The GitHub repository tikakurniasari28/Deteksi_Penyakit_Ayam contains a labelled image folder "dataset_ayam" with 4 categories: cocci, healthy, ncd, salmo. Examples follow, each with its label.

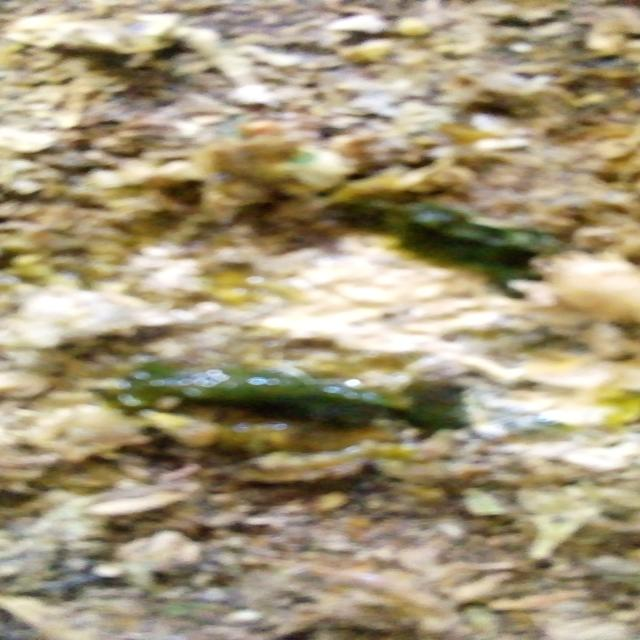
Label: ncd

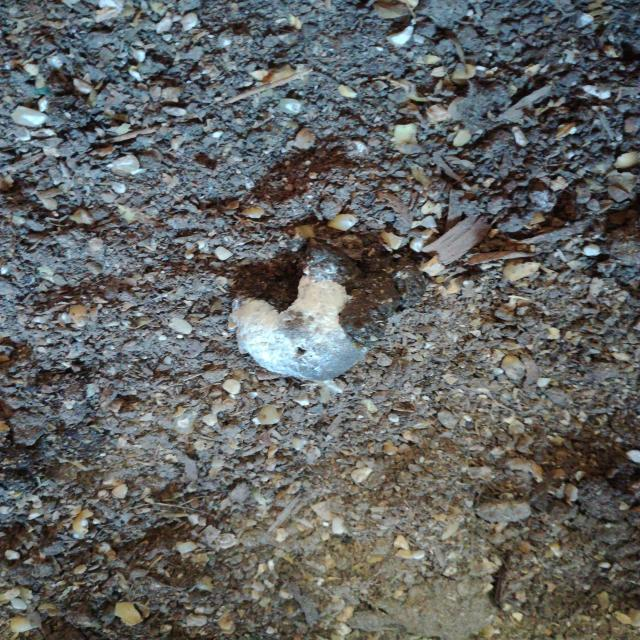
Label: healthy

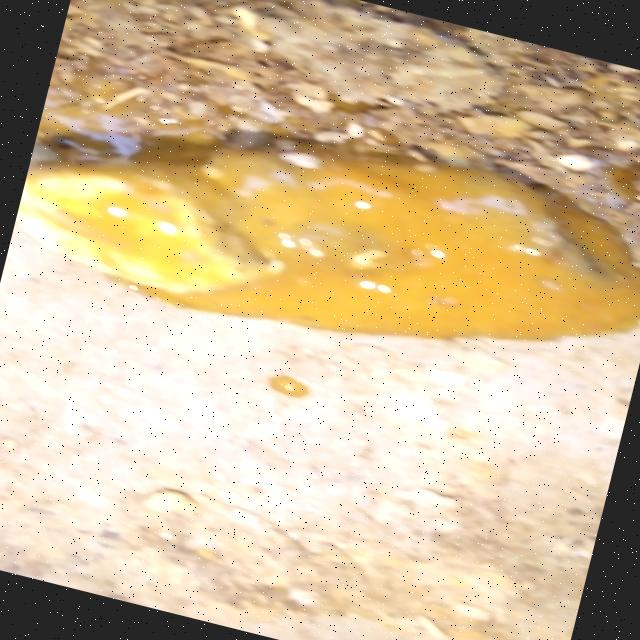
Label: cocci

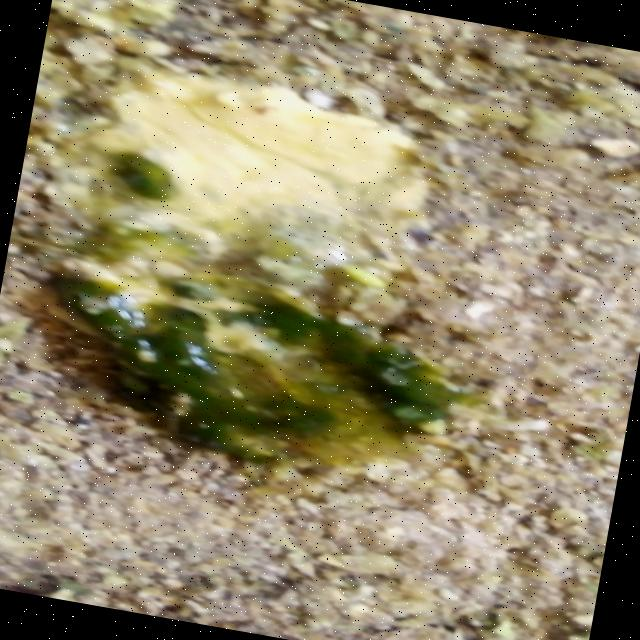
Label: ncd

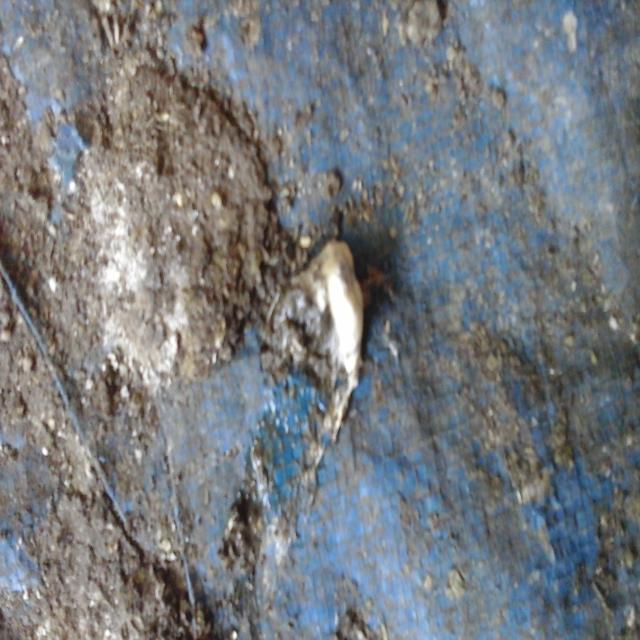
Label: salmo

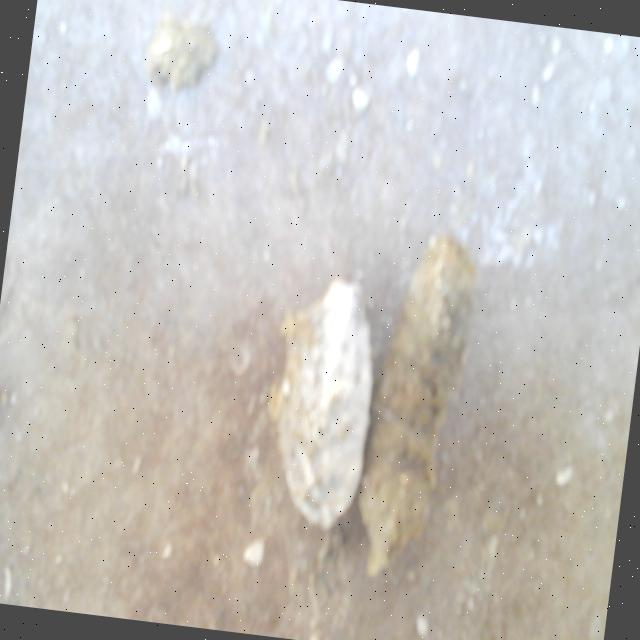
Label: healthy
